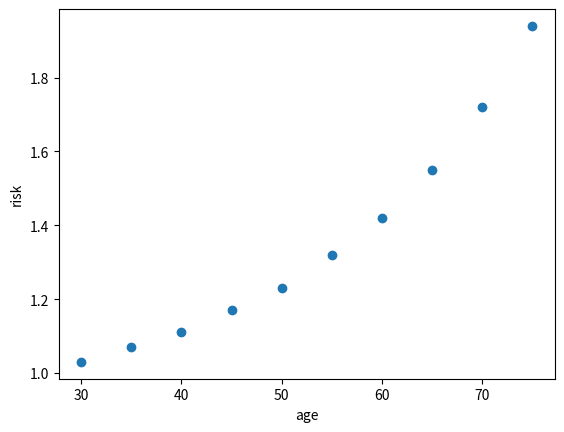

This chart was generated by the following Python code: (Note: this script raises an exception after producing the figure.)
import numpy as np
import matplotlib.pyplot as plt

risk={'30':'1.03','35':'1.07','40':'1.11','45':'1.17','50':'1.23','55':'1.32',
    '60':'1.42','65':'1.55','70':'1.72','75':'1.94'}#the dictionary of risk
paternal_age=[30,35,40,45,50,55,60,65,70,75]
chd=[1.03,1.07,1.11,1.17,1.23,1.32,1.42,1.55,1.72,1.94]
plt.scatter(paternal_age,chd) #make a picture
plt.xlabel("age")
plt.ylabel("risk")
plt.show()#show the picture
print('please enter your father/s age')
age=input()#get age
print('the relative risk of congenital hear disease for your father is',risk[age])#let people know the risk of thier father to get congenital hear disease
